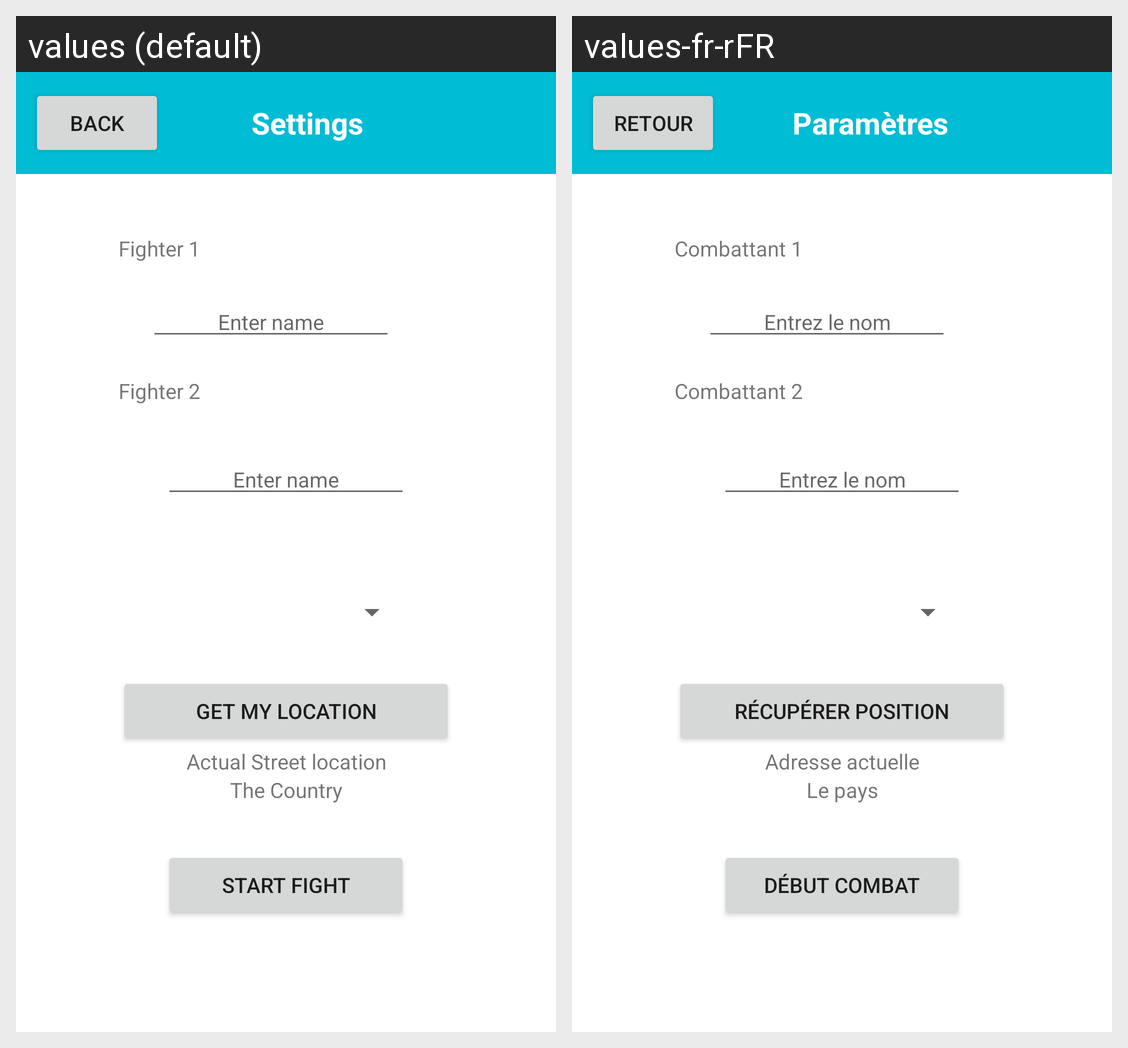

Locale-by-locale string values for the Android screen shown in this grid:
Android screen res/layout/activity_fight_settings_2.xml rendered under 2 locales, left to right: values (default), values-fr-rFR. Device: Nexus 5 (rendered at 1080×1920; each locale shown at half size, 540×960, under a caption strip naming it); theme Theme.Project_VYAS_MANARANCHE.
Strings drawn on this screen, with the default value and each locale's value (text and hints the layout hard-codes, and strings that could not be matched under every locale, appear in the picture but are not listed):

back
  values: Back
  values-fr-rFR: Retour

settings
  values: Settings
  values-fr-rFR: Paramètres

player_1
  values: Fighter 1
  values-fr-rFR: Combattant 1

enter_name
  values: Enter name
  values-fr-rFR: Entrez le nom

player_2
  values: Fighter 2
  values-fr-rFR: Combattant 2

get_location
  values: Get my location
  values-fr-rFR: Récupérer position

actual_location
  values: Actual Street location
  values-fr-rFR: Adresse actuelle

actual_location_Country
  values: The Country
  values-fr-rFR: Le pays

validsetting
  values: Start fight
  values-fr-rFR: Début combat
